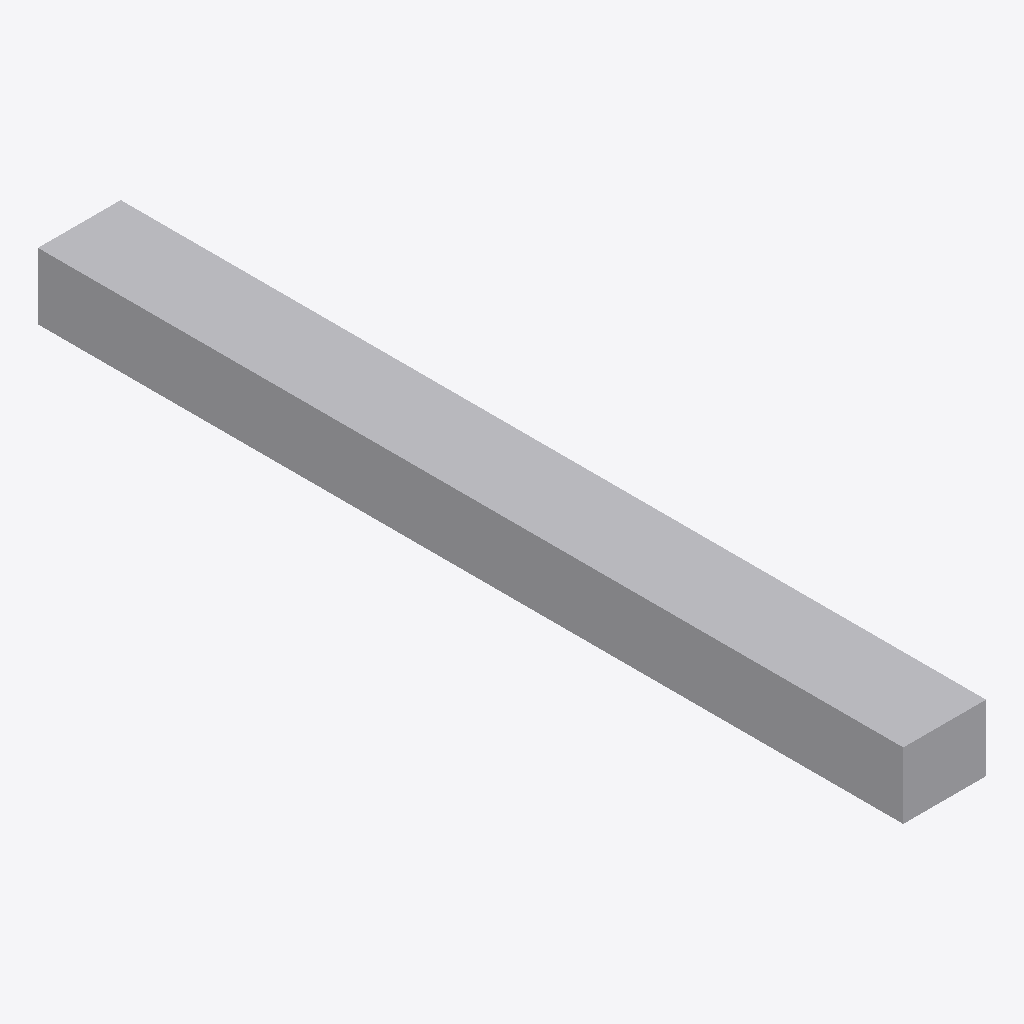
Isometric view of an IFC building model (IFC-SPF (STEP), schema IFC4, length unit millimetre), seen from the south-west, elements coloured by IFC class: 1 other element (light grey).
Extent 0.2 m × 2.1 m × 0.2 m (x, y, z). Elements (1): 1 IfcDuctSegment.

HEADER;
FILE_DESCRIPTION(('GeoIFCNet file'),'');
FILE_NAME('','1995-11-18T09:00:00',('YaMiSo'),('XUT_BIM606'),'ifcopenshell 0.7.0','','None');
FILE_SCHEMA(('IFC4'));
ENDSEC;
DATA;
#1=IFCPROJECT('1F4mgu5mj6s9hULOd912LY',$,'My Project',$,$,$,$,(#65),#45);
#84=IFCSITE('0jCb1hgJr5TOgWVlHTEO2s',#83,'My Site',$,$,$,$,$,$,$,$,$,$,$);
#82=IFCDUCTSEGMENT('0yG6o2Wn57hxq0kPUsPRzD',#51,$,$,$,#93,#81,$,$);
ENDSEC;
